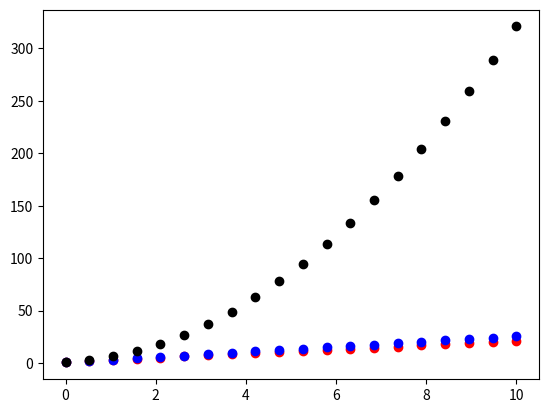

This figure's Python source:
import numpy as np
import matplotlib.pyplot as plt

class Line():
    def __init__(self,c0, c1):
        self.c0 = c0
        self.c1 = c1
        
    def __calc__(self, x):
        return self.c0 + self.c1 * x
        
    def table(self, LB=0, RB=20, n=100):
        x = np.linspace(LB,RB,n)
        y = self.__calc__(x)
        return x,y
    
class Parabola(Line):
    def __init__(self, c0,c1,c2):
        super().__init__(c0, c1)
        self.c2=c2      
        
    def __calc__(self, x):
        return super().__calc__(x) + self.c2 * x**2
        
L1 = Line(c0=1, c1=2) # Intercept of 1 and slope of 2
L2 = Line(c0=0.5, c1=2.5)
P1 = Parabola(1,2,3)


print("The slope and intersecr of line 1 is", L1.c1, L1.c0)


plt.figure()

plt.plot(*L1.table(LB=0, RB=10, n =20), 'ro') # Unpacking returning x and y
plt.plot(*L2.table(LB=0, RB=10, n =20), 'bo') # Unpacking
plt.plot(*P1.table(LB=0, RB=10, n =20), 'ko') # Unpacking
plt.show()


